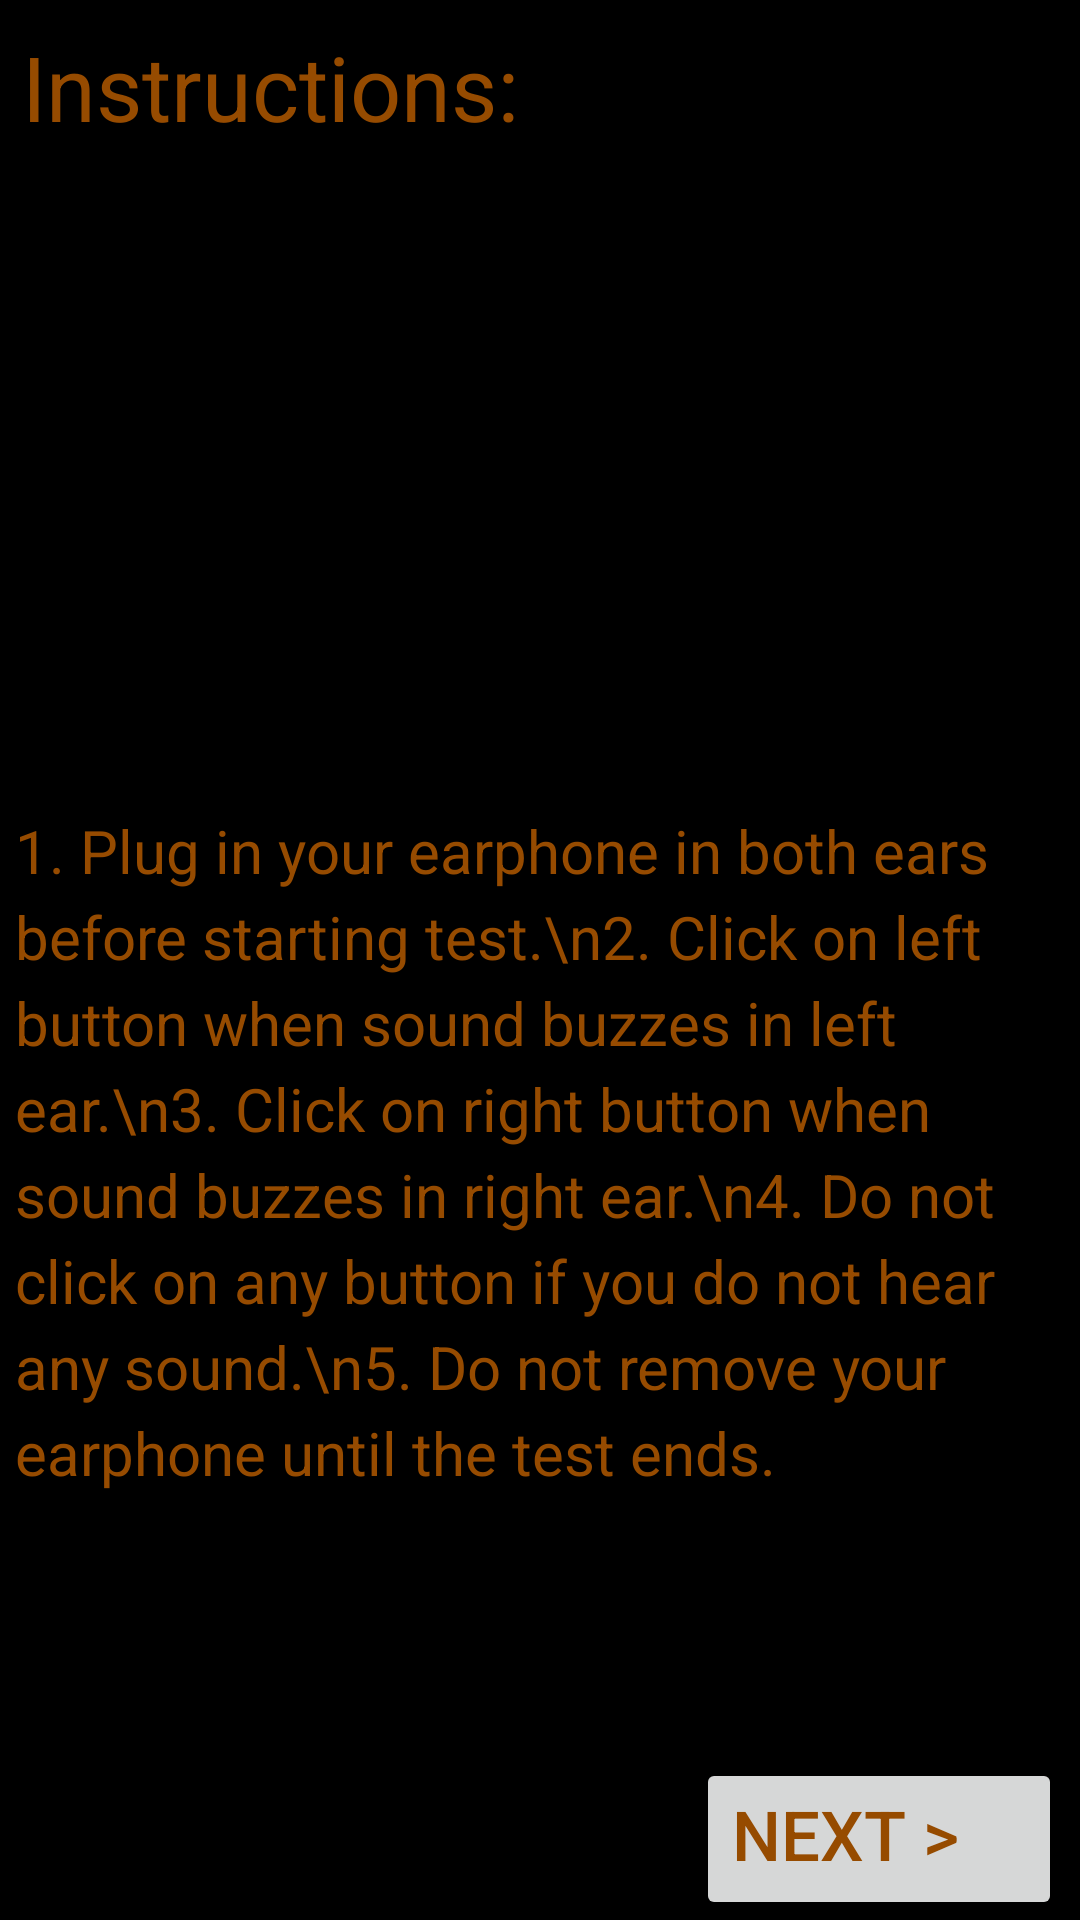

Reconstruct the res/layout file that produces this screen, plus the resources it refers to.
<!-- AndroidManifest.xml: application theme Theme.Game -->
<!-- res/layout/activity_instuction.xml -->
<?xml version="1.0" encoding="utf-8"?>
<androidx.constraintlayout.widget.ConstraintLayout xmlns:android="http://schemas.android.com/apk/res/android"
    xmlns:app="http://schemas.android.com/apk/res-auto"
    xmlns:tools="http://schemas.android.com/tools"
    android:layout_width="match_parent"
    android:layout_height="match_parent"
    android:background="@color/black"
    tools:context=".instuction">

    <TextView
        android:id="@+id/textView2"
        android:layout_width="0dp"
        android:layout_height="58dp"
        android:gravity="center_vertical"
        android:rotation="0"
        android:text=" Instructions:"
        android:textColor="@color/Brown"
        android:textSize="30sp"
        app:layout_constraintEnd_toEndOf="parent"
        app:layout_constraintStart_toStartOf="parent"
        app:layout_constraintTop_toTopOf="parent" />

    <Button
        android:id="@+id/next"
        android:layout_width="122dp"
        android:layout_height="54dp"
        android:layout_marginEnd="6dp"
        android:gravity="start"
        android:text="Next >"
        android:textColor="@color/Brown"
        android:textSize="23sp"
        app:cornerRadius="5dp"
        app:layout_constraintBottom_toBottomOf="parent"
        app:layout_constraintEnd_toEndOf="parent"
        app:strokeColor="@color/Brown"
        app:strokeWidth="2dp" />

    <TextView
        android:id="@+id/textView3"
        android:layout_width="0dp"
        android:layout_height="403dp"
        android:layout_marginStart="5dp"
        android:layout_marginTop="15dp"
        android:lineSpacingExtra="5sp"
        android:text="1. Plug in your earphone in both ears before starting test.\n2. Click on left button when sound buzzes in left ear.\n3. Click on right button when sound buzzes in right ear.\n4. Do not click on any button if you do not hear any sound.\n5. Do not remove your earphone until the test ends."
        android:textAlignment="textStart"
        android:textColor="@color/Brown"
        android:textSize="20sp"
        app:layout_constraintEnd_toEndOf="parent"
        app:layout_constraintStart_toStartOf="parent"
        app:layout_constraintTop_toBottomOf="@+id/head" />

    <ImageView
        android:id="@+id/head"
        android:layout_width="232dp"
        android:layout_height="179dp"
        android:layout_marginStart="78dp"
        android:layout_marginTop="18dp"
        android:layout_marginEnd="79dp"
        android:alpha="0"
        app:layout_constraintEnd_toEndOf="parent"
        app:layout_constraintStart_toStartOf="parent"
        app:layout_constraintTop_toBottomOf="@+id/textView2"
        app:srcCompat="@drawable/n6_2_" />

</androidx.constraintlayout.widget.ConstraintLayout>
<!-- resources referenced by this layout -->
<resources>
  <color name="Brown">#964B00</color>
  <color name="black">#FF000000</color>
  <!-- drawable n6_2_: png bitmap (drawable, 90642 bytes) -->
  <style name="Theme.Game" parent="Theme.MaterialComponents.DayNight">
          
          <item name="colorPrimary">@color/black</item>
          <item name="colorPrimaryVariant">#964B00</item>
          <item name="colorOnPrimary">@color/black</item>
          
          <item name="colorSecondary">@color/teal_200</item>
          <item name="colorSecondaryVariant">@color/teal_700</item>
          <item name="colorOnSecondary">@color/black</item>
          
          <item name="android:statusBarColor" tools:targetApi="l">?attr/colorPrimaryVariant</item>
          
      </style>
  <color name="teal_200">#FF03DAC5</color>
  <color name="teal_700">#FF018786</color>
</resources>
